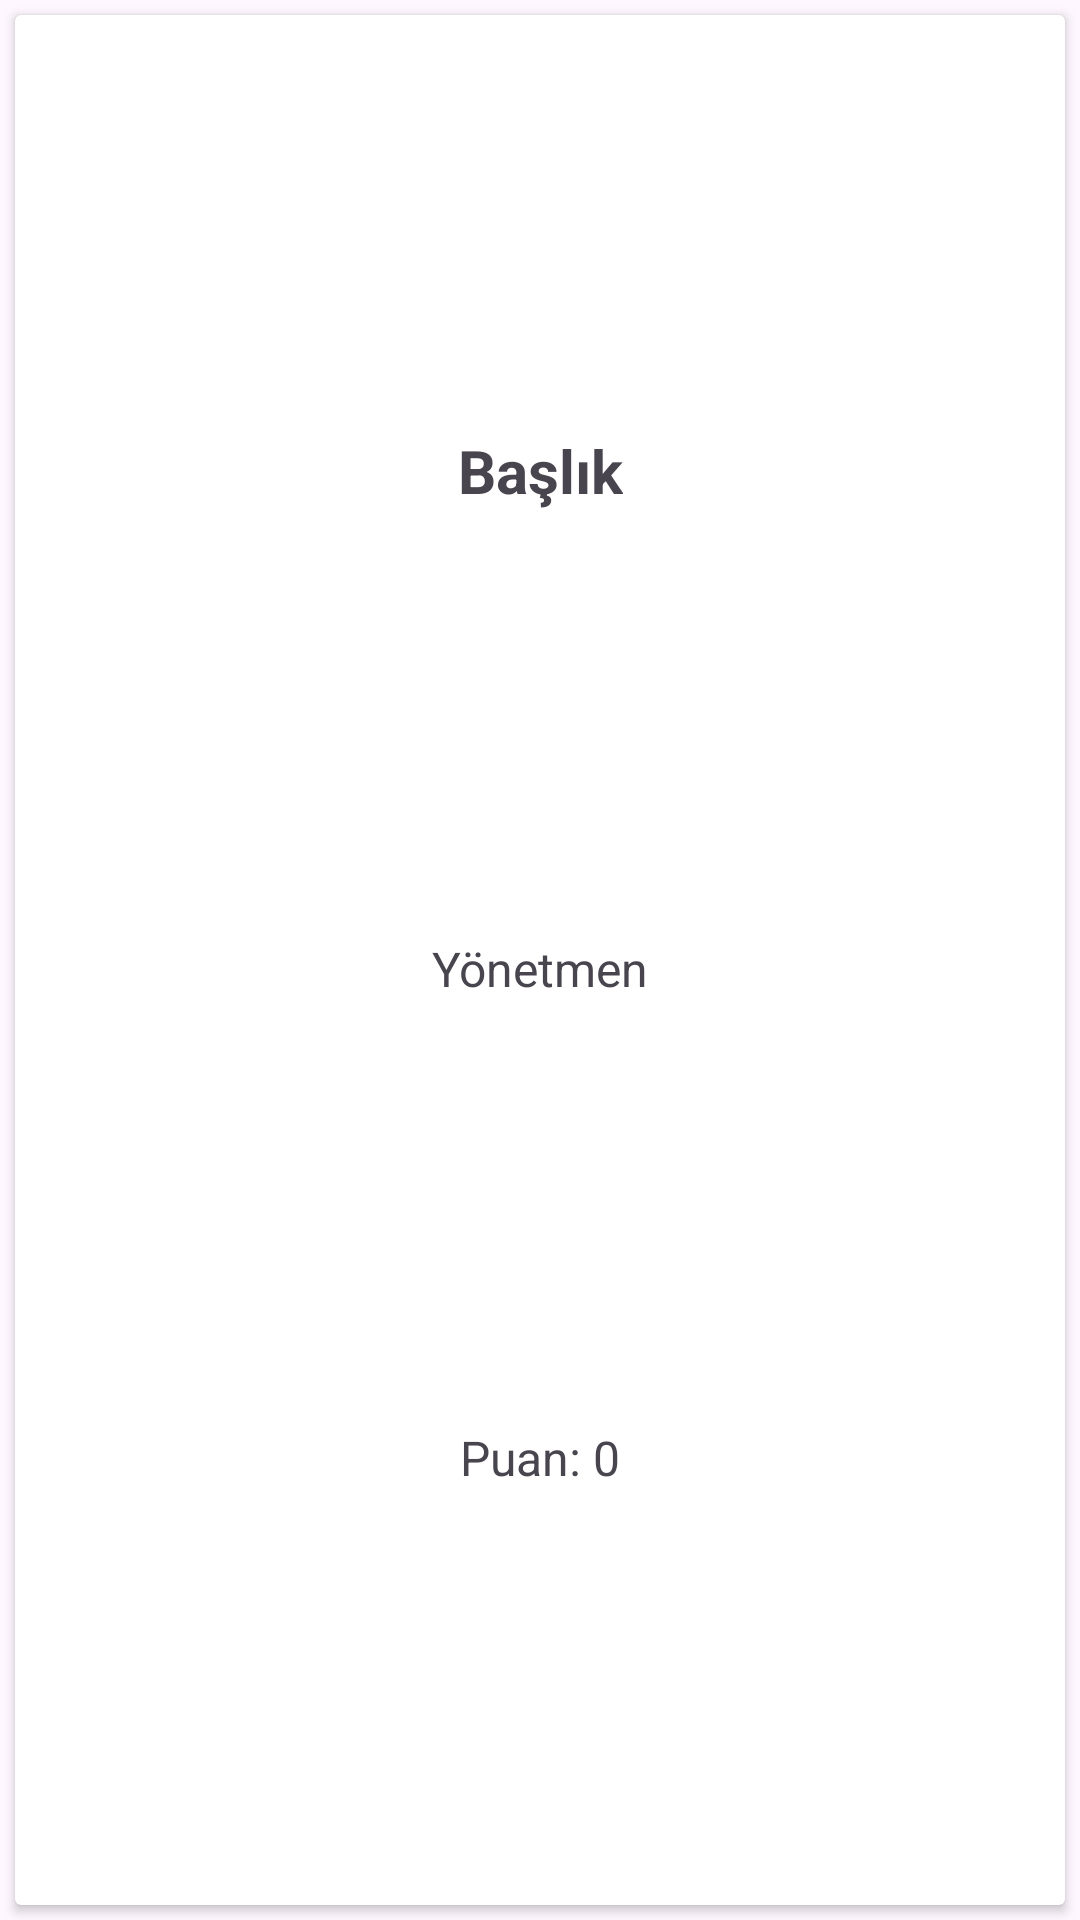

Write the Android layout XML for this screen, with the resource values it uses.
<!-- AndroidManifest.xml: application theme Theme.SistersLabAkademiUygulamaDersi2 -->
<!-- res/layout/film_item.xml -->
<?xml version="1.0" encoding="utf-8"?>
<LinearLayout xmlns:android="http://schemas.android.com/apk/res/android"
    xmlns:app="http://schemas.android.com/apk/res-auto"
    android:layout_width="match_parent"
    android:layout_height="wrap_content"
    android:orientation="vertical">

    <androidx.cardview.widget.CardView
        android:id="@+id/filmCardView"
        android:layout_width="match_parent"
        android:layout_height="match_parent"
        android:layout_margin="5dp"
        app:contentPadding="10dp">

        <androidx.constraintlayout.widget.ConstraintLayout
            android:layout_width="match_parent"
            android:layout_height="match_parent">

            <TextView
                android:id="@+id/cardTagTv"
                android:layout_width="wrap_content"
                android:layout_height="wrap_content"
                android:layout_gravity="center"
                android:layout_margin="8dp"
                android:padding="5dp"
                android:text="@string/tag"
                android:textSize="20sp"
                android:textStyle="bold"
                app:layout_constraintBottom_toTopOf="@+id/cardDirectorTv"
                app:layout_constraintEnd_toEndOf="parent"
                app:layout_constraintStart_toStartOf="parent"
                app:layout_constraintTop_toTopOf="parent" />

            <TextView
                android:id="@+id/cardDirectorTv"
                android:layout_width="wrap_content"
                android:layout_height="wrap_content"
                android:layout_gravity="center"
                android:layout_margin="8dp"
                android:padding="5dp"
                android:text="@string/director"
                android:textSize="16sp"
                app:layout_constraintBottom_toTopOf="@+id/pointTv"
                app:layout_constraintEnd_toEndOf="parent"
                app:layout_constraintStart_toStartOf="parent"
                app:layout_constraintTop_toBottomOf="@+id/cardTagTv" />

            <TextView
                android:id="@+id/pointTv"
                android:layout_width="wrap_content"
                android:layout_height="wrap_content"
                android:layout_gravity="center"
                android:layout_margin="8dp"
                android:padding="5dp"
                android:text="@string/point"
                android:textSize="16sp"
                app:layout_constraintBottom_toBottomOf="parent"
                app:layout_constraintEnd_toEndOf="parent"
                app:layout_constraintStart_toStartOf="parent"
                app:layout_constraintTop_toBottomOf="@+id/cardDirectorTv" />

        </androidx.constraintlayout.widget.ConstraintLayout>


    </androidx.cardview.widget.CardView>

</LinearLayout>
<!-- resources referenced by this layout -->
<resources>
  <string name="director">Yönetmen</string>
  <string name="point">Puan: 0</string>
  <string name="tag">Başlık</string>
  <style name="Theme.SistersLabAkademiUygulamaDersi2" parent="Base.Theme.SistersLabAkademiUygulamaDersi2" />
  <style name="Base.Theme.SistersLabAkademiUygulamaDersi2" parent="Theme.Material3.DayNight.NoActionBar">
          
          
      </style>
</resources>
